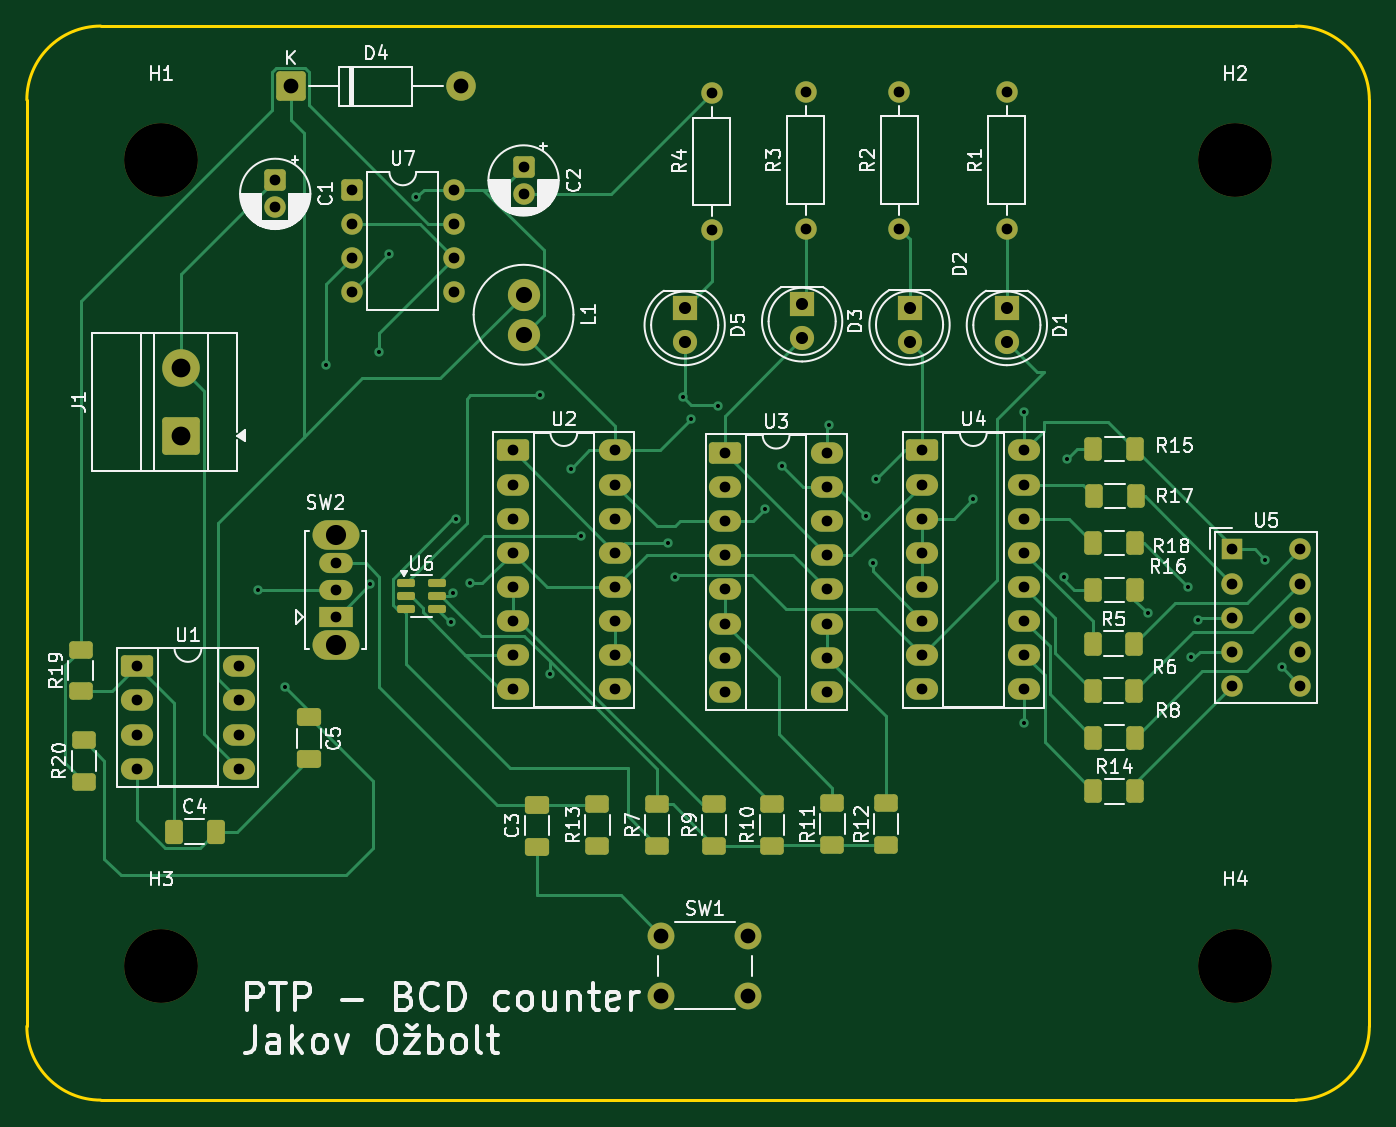
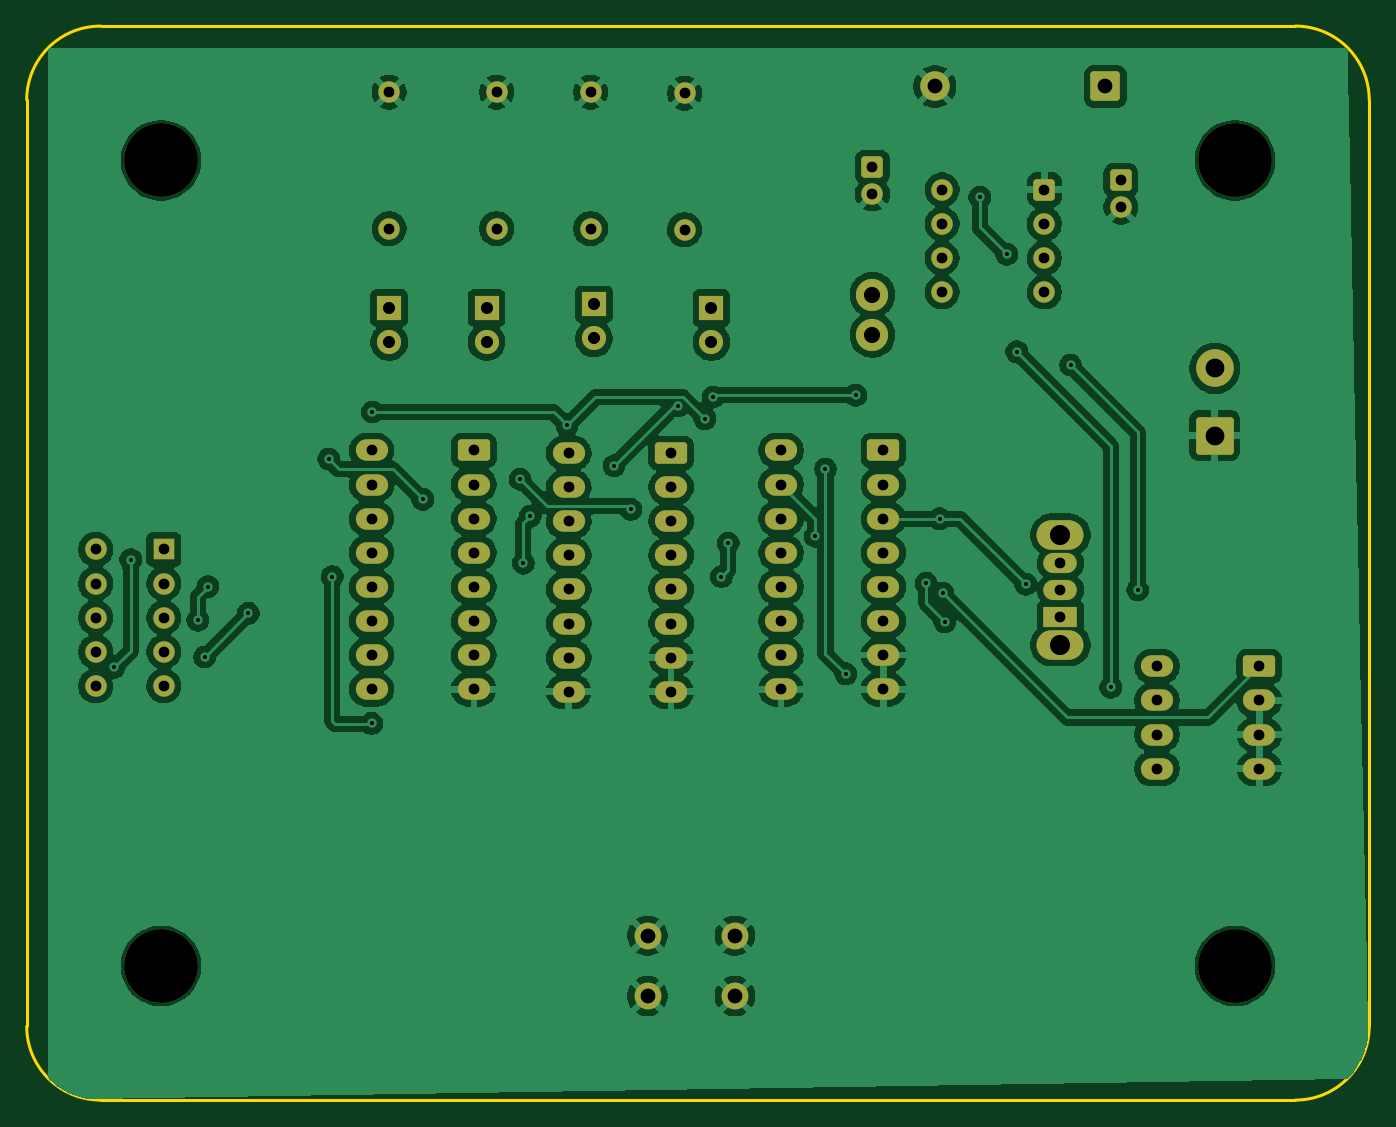
Circuit board: 10 layer files. Board 100.0 x 80.0 mm.
- bottom_copper: PTP_jakov_ozbolt_project-1-B_Cu.gbr (223829 bytes)
- bottom_mask: PTP_jakov_ozbolt_project-1-B_Mask.gbr (5304 bytes)
- paste: PTP_jakov_ozbolt_project-1-B_Paste.gbr (469 bytes)
- bottom_silk: PTP_jakov_ozbolt_project-1-B_Silkscreen.gbr (470 bytes)
- outline: PTP_jakov_ozbolt_project-1-Edge_Cuts.gbr (1009 bytes)
- top_copper: PTP_jakov_ozbolt_project-1-F_Cu.gbr (27370 bytes)
- top_mask: PTP_jakov_ozbolt_project-1-F_Mask.gbr (7614 bytes)
- paste: PTP_jakov_ozbolt_project-1-F_Paste.gbr (3309 bytes)
- top_silk: PTP_jakov_ozbolt_project-1-F_Silkscreen.gbr (87058 bytes)
- drill: PTP_jakov_ozbolt_project-1.drl (2956 bytes)

=== bottom_copper: PTP_jakov_ozbolt_project-1-B_Cu.gbr (223829 bytes, source omitted) ===
=== bottom_mask: PTP_jakov_ozbolt_project-1-B_Mask.gbr ===
%TF.GenerationSoftware,KiCad,Pcbnew,9.0.3*%
%TF.CreationDate,2025-12-16T11:33:00+01:00*%
%TF.ProjectId,PTP_jakov_ozbolt_project-1,5054505f-6a61-46b6-9f76-5f6f7a626f6c,rev?*%
%TF.SameCoordinates,Original*%
%TF.FileFunction,Soldermask,Bot*%
%TF.FilePolarity,Negative*%
%FSLAX46Y46*%
G04 Gerber Fmt 4.6, Leading zero omitted, Abs format (unit mm)*
G04 Created by KiCad (PCBNEW 9.0.3) date 2025-12-16 11:33:00*
%MOMM*%
%LPD*%
G01*
G04 APERTURE LIST*
G04 Aperture macros list*
%AMRoundRect*
0 Rectangle with rounded corners*
0 $1 Rounding radius*
0 $2 $3 $4 $5 $6 $7 $8 $9 X,Y pos of 4 corners*
0 Add a 4 corners polygon primitive as box body*
4,1,4,$2,$3,$4,$5,$6,$7,$8,$9,$2,$3,0*
0 Add four circle primitives for the rounded corners*
1,1,$1+$1,$2,$3*
1,1,$1+$1,$4,$5*
1,1,$1+$1,$6,$7*
1,1,$1+$1,$8,$9*
0 Add four rect primitives between the rounded corners*
20,1,$1+$1,$2,$3,$4,$5,0*
20,1,$1+$1,$4,$5,$6,$7,0*
20,1,$1+$1,$6,$7,$8,$9,0*
20,1,$1+$1,$8,$9,$2,$3,0*%
G04 Aperture macros list end*
%ADD10C,2.400000*%
%ADD11RoundRect,0.249999X-0.850001X-0.850001X0.850001X-0.850001X0.850001X0.850001X-0.850001X0.850001X0*%
%ADD12C,2.200000*%
%ADD13RoundRect,0.250000X-0.950000X-0.550000X0.950000X-0.550000X0.950000X0.550000X-0.950000X0.550000X0*%
%ADD14O,2.400000X1.600000*%
%ADD15O,3.500000X2.200000*%
%ADD16R,2.500000X1.500000*%
%ADD17O,2.500000X1.500000*%
%ADD18R,1.600000X1.600000*%
%ADD19C,1.600000*%
%ADD20RoundRect,0.250000X-0.550000X-0.550000X0.550000X-0.550000X0.550000X0.550000X-0.550000X0.550000X0*%
%ADD21C,2.000000*%
%ADD22R,1.800000X1.800000*%
%ADD23C,1.800000*%
%ADD24C,5.500000*%
%ADD25RoundRect,0.250000X-0.550000X0.550000X-0.550000X-0.550000X0.550000X-0.550000X0.550000X0.550000X0*%
%ADD26RoundRect,0.250001X1.149999X-1.149999X1.149999X1.149999X-1.149999X1.149999X-1.149999X-1.149999X0*%
%ADD27C,2.800000*%
G04 APERTURE END LIST*
D10*
%TO.C,L1*%
X147000000Y-70000000D03*
X147000000Y-73000000D03*
%TD*%
D11*
%TO.C,D4*%
X129650000Y-54500000D03*
D12*
X142350000Y-54500000D03*
%TD*%
D13*
%TO.C,U1*%
X118190000Y-97690000D03*
D14*
X118190000Y-100230000D03*
X118190000Y-102770000D03*
X118190000Y-105310000D03*
X125810000Y-105310000D03*
X125810000Y-102770000D03*
X125810000Y-100230000D03*
X125810000Y-97690000D03*
%TD*%
D15*
%TO.C,SW2*%
X133000000Y-96100000D03*
X133000000Y-87900000D03*
D16*
X133000000Y-94000000D03*
D17*
X133000000Y-92000000D03*
X133000000Y-90000000D03*
%TD*%
D13*
%TO.C,U2*%
X146190000Y-81610000D03*
D14*
X146190000Y-84150000D03*
X146190000Y-86690000D03*
X146190000Y-89230000D03*
X146190000Y-91770000D03*
X146190000Y-94310000D03*
X146190000Y-96850000D03*
X146190000Y-99390000D03*
X153810000Y-99390000D03*
X153810000Y-96850000D03*
X153810000Y-94310000D03*
X153810000Y-91770000D03*
X153810000Y-89230000D03*
X153810000Y-86690000D03*
X153810000Y-84150000D03*
X153810000Y-81610000D03*
%TD*%
D18*
%TO.C,U5*%
X199782500Y-88982500D03*
D19*
X199782500Y-91522500D03*
X199782500Y-94062500D03*
X199782500Y-96602500D03*
X199782500Y-99142500D03*
X204862500Y-99142500D03*
X204862500Y-96602500D03*
X204862500Y-94062500D03*
X204862500Y-91522500D03*
X204862500Y-88982500D03*
%TD*%
%TO.C,R4*%
X161000000Y-65160000D03*
X161000000Y-55000000D03*
%TD*%
D20*
%TO.C,U7*%
X134195000Y-62190000D03*
D19*
X134195000Y-64730000D03*
X134195000Y-67270000D03*
X134195000Y-69810000D03*
X141815000Y-69810000D03*
X141815000Y-67270000D03*
X141815000Y-64730000D03*
X141815000Y-62190000D03*
%TD*%
%TO.C,R3*%
X168000000Y-65080000D03*
X168000000Y-54920000D03*
%TD*%
D21*
%TO.C,SW1*%
X157250000Y-117750000D03*
X163750000Y-117750000D03*
X157250000Y-122250000D03*
X163750000Y-122250000D03*
%TD*%
D22*
%TO.C,D3*%
X167750000Y-70725000D03*
D23*
X167750000Y-73265000D03*
%TD*%
D22*
%TO.C,D2*%
X175750000Y-70975000D03*
D23*
X175750000Y-73515000D03*
%TD*%
D13*
%TO.C,U3*%
X162000000Y-81800000D03*
D14*
X162000000Y-84340000D03*
X162000000Y-86880000D03*
X162000000Y-89420000D03*
X162000000Y-91960000D03*
X162000000Y-94500000D03*
X162000000Y-97040000D03*
X162000000Y-99580000D03*
X169620000Y-99580000D03*
X169620000Y-97040000D03*
X169620000Y-94500000D03*
X169620000Y-91960000D03*
X169620000Y-89420000D03*
X169620000Y-86880000D03*
X169620000Y-84340000D03*
X169620000Y-81800000D03*
%TD*%
D24*
%TO.C,H3*%
X120000000Y-120000000D03*
%TD*%
D19*
%TO.C,R2*%
X175000000Y-65080000D03*
X175000000Y-54920000D03*
%TD*%
D24*
%TO.C,H1*%
X120000000Y-60000000D03*
%TD*%
D13*
%TO.C,U4*%
X176690000Y-81610000D03*
D14*
X176690000Y-84150000D03*
X176690000Y-86690000D03*
X176690000Y-89230000D03*
X176690000Y-91770000D03*
X176690000Y-94310000D03*
X176690000Y-96850000D03*
X176690000Y-99390000D03*
X184310000Y-99390000D03*
X184310000Y-96850000D03*
X184310000Y-94310000D03*
X184310000Y-91770000D03*
X184310000Y-89230000D03*
X184310000Y-86690000D03*
X184310000Y-84150000D03*
X184310000Y-81610000D03*
%TD*%
D24*
%TO.C,H2*%
X200000000Y-60000000D03*
%TD*%
D22*
%TO.C,D1*%
X183000000Y-71000000D03*
D23*
X183000000Y-73540000D03*
%TD*%
D19*
%TO.C,R1*%
X183000000Y-65080000D03*
X183000000Y-54920000D03*
%TD*%
D25*
%TO.C,C1*%
X128500000Y-61500000D03*
D19*
X128500000Y-63500000D03*
%TD*%
D25*
%TO.C,C2*%
X147000000Y-60500000D03*
D19*
X147000000Y-62500000D03*
%TD*%
D22*
%TO.C,D5*%
X159000000Y-71000000D03*
D23*
X159000000Y-73540000D03*
%TD*%
D26*
%TO.C,J1*%
X121500000Y-80500000D03*
D27*
X121500000Y-75500000D03*
%TD*%
D24*
%TO.C,H4*%
X200000000Y-120000000D03*
%TD*%
M02*

=== paste: PTP_jakov_ozbolt_project-1-B_Paste.gbr ===
%TF.GenerationSoftware,KiCad,Pcbnew,9.0.3*%
%TF.CreationDate,2025-12-16T11:33:00+01:00*%
%TF.ProjectId,PTP_jakov_ozbolt_project-1,5054505f-6a61-46b6-9f76-5f6f7a626f6c,rev?*%
%TF.SameCoordinates,Original*%
%TF.FileFunction,Paste,Bot*%
%TF.FilePolarity,Positive*%
%FSLAX46Y46*%
G04 Gerber Fmt 4.6, Leading zero omitted, Abs format (unit mm)*
G04 Created by KiCad (PCBNEW 9.0.3) date 2025-12-16 11:33:00*
%MOMM*%
%LPD*%
G01*
G04 APERTURE LIST*
G04 APERTURE END LIST*
M02*

=== bottom_silk: PTP_jakov_ozbolt_project-1-B_Silkscreen.gbr ===
%TF.GenerationSoftware,KiCad,Pcbnew,9.0.3*%
%TF.CreationDate,2025-12-16T11:33:00+01:00*%
%TF.ProjectId,PTP_jakov_ozbolt_project-1,5054505f-6a61-46b6-9f76-5f6f7a626f6c,rev?*%
%TF.SameCoordinates,Original*%
%TF.FileFunction,Legend,Bot*%
%TF.FilePolarity,Positive*%
%FSLAX46Y46*%
G04 Gerber Fmt 4.6, Leading zero omitted, Abs format (unit mm)*
G04 Created by KiCad (PCBNEW 9.0.3) date 2025-12-16 11:33:00*
%MOMM*%
%LPD*%
G01*
G04 APERTURE LIST*
G04 APERTURE END LIST*
M02*

=== outline: PTP_jakov_ozbolt_project-1-Edge_Cuts.gbr ===
%TF.GenerationSoftware,KiCad,Pcbnew,9.0.3*%
%TF.CreationDate,2025-12-16T11:33:00+01:00*%
%TF.ProjectId,PTP_jakov_ozbolt_project-1,5054505f-6a61-46b6-9f76-5f6f7a626f6c,rev?*%
%TF.SameCoordinates,Original*%
%TF.FileFunction,Profile,NP*%
%FSLAX46Y46*%
G04 Gerber Fmt 4.6, Leading zero omitted, Abs format (unit mm)*
G04 Created by KiCad (PCBNEW 9.0.3) date 2025-12-16 11:33:00*
%MOMM*%
%LPD*%
G01*
G04 APERTURE LIST*
%TA.AperFunction,Profile*%
%ADD10C,0.200000*%
%TD*%
G04 APERTURE END LIST*
D10*
X110000000Y-55500000D02*
G75*
G02*
X115500000Y-50000000I5500000J0D01*
G01*
X210000000Y-124500000D02*
G75*
G02*
X204500000Y-130000000I-5500000J0D01*
G01*
X204500000Y-130000000D02*
X115500000Y-130000000D01*
X204500000Y-50000000D02*
G75*
G02*
X210000000Y-55500000I0J-5500000D01*
G01*
X210000000Y-55500000D02*
X210000000Y-124500000D01*
X115500000Y-50000000D02*
X204500000Y-50000000D01*
X115500000Y-130000000D02*
G75*
G02*
X110000000Y-124500000I0J5500000D01*
G01*
X110000000Y-124500000D02*
X110000000Y-55500000D01*
M02*

=== top_copper: PTP_jakov_ozbolt_project-1-F_Cu.gbr (27370 bytes, source omitted) ===
=== top_mask: PTP_jakov_ozbolt_project-1-F_Mask.gbr (7614 bytes, source omitted) ===
=== paste: PTP_jakov_ozbolt_project-1-F_Paste.gbr (3309 bytes, source withheld) ===
=== top_silk: PTP_jakov_ozbolt_project-1-F_Silkscreen.gbr (87058 bytes, source omitted) ===
=== drill: PTP_jakov_ozbolt_project-1.drl ===
M48
; DRILL file {KiCad 9.0.3} date 2025-12-16T11:32:47+0100
; FORMAT={-:-/ absolute / metric / decimal}
; #@! TF.CreationDate,2025-12-16T11:32:47+01:00
; #@! TF.GenerationSoftware,Kicad,Pcbnew,9.0.3
; #@! TF.FileFunction,MixedPlating,1,2
FMAT,2
METRIC
; #@! TA.AperFunction,Plated,PTH,ViaDrill
T1C0.300
; #@! TA.AperFunction,Plated,PTH,ComponentDrill
T2C0.800
; #@! TA.AperFunction,Plated,PTH,ComponentDrill
T3C0.900
; #@! TA.AperFunction,Plated,PTH,ComponentDrill
T4C1.100
; #@! TA.AperFunction,Plated,PTH,ComponentDrill
T5C1.200
; #@! TA.AperFunction,Plated,PTH,ComponentDrill
T6C1.400
; #@! TA.AperFunction,Plated,PTH,ComponentDrill
T7C1.500
; #@! TA.AperFunction,NonPlated,NPTH,ComponentDrill
T8C5.500
%
G90
G05
T1
X127.25Y-92.0
X129.25Y-99.25
X132.25Y-75.25
X135.575Y-91.575
X136.25Y-74.25
X137.0Y-67.0
X139.0Y-62.75
X141.625Y-94.375
X141.75Y-92.25
X142.0Y-86.69
X143.0Y-91.5
X148.25Y-77.5
X149.0Y-98.25
X150.5Y-83.0
X151.25Y-88.0
X157.75Y-88.5
X158.25Y-91.0
X158.875Y-77.625
X159.5Y-79.25
X161.5Y-78.299
X165.0Y-86.0
X166.25Y-82.75
X169.75Y-79.75
X172.5Y-86.5
X173.0Y-90.0
X173.25Y-83.75
X180.5Y-85.25
X184.25Y-78.75
X184.31Y-101.94
X187.25Y-91.0
X187.5Y-82.25
X193.5Y-93.75
X196.5Y-91.75
X196.75Y-97.0
X197.25Y-94.25
X202.25Y-89.75
X203.47Y-97.75
T2
X118.19Y-97.69
X118.19Y-100.23
X118.19Y-102.77
X118.19Y-105.31
X125.81Y-97.69
X125.81Y-100.23
X125.81Y-102.77
X125.81Y-105.31
X128.5Y-61.5
X128.5Y-63.5
X133.0Y-90.0
X133.0Y-92.0
X133.0Y-94.0
X134.195Y-62.19
X134.195Y-64.73
X134.195Y-67.27
X134.195Y-69.81
X141.815Y-62.19
X141.815Y-64.73
X141.815Y-67.27
X141.815Y-69.81
X146.19Y-81.61
X146.19Y-84.15
X146.19Y-86.69
X146.19Y-89.23
X146.19Y-91.77
X146.19Y-94.31
X146.19Y-96.85
X146.19Y-99.39
X147.0Y-60.5
X147.0Y-62.5
X153.81Y-81.61
X153.81Y-84.15
X153.81Y-86.69
X153.81Y-89.23
X153.81Y-91.77
X153.81Y-94.31
X153.81Y-96.85
X153.81Y-99.39
X161.0Y-55.0
X161.0Y-65.16
X162.0Y-81.8
X162.0Y-84.34
X162.0Y-86.88
X162.0Y-89.42
X162.0Y-91.96
X162.0Y-94.5
X162.0Y-97.04
X162.0Y-99.58
X168.0Y-54.92
X168.0Y-65.08
X169.62Y-81.8
X169.62Y-84.34
X169.62Y-86.88
X169.62Y-89.42
X169.62Y-91.96
X169.62Y-94.5
X169.62Y-97.04
X169.62Y-99.58
X175.0Y-54.92
X175.0Y-65.08
X176.69Y-81.61
X176.69Y-84.15
X176.69Y-86.69
X176.69Y-89.23
X176.69Y-91.77
X176.69Y-94.31
X176.69Y-96.85
X176.69Y-99.39
X183.0Y-54.92
X183.0Y-65.08
X184.31Y-81.61
X184.31Y-84.15
X184.31Y-86.69
X184.31Y-89.23
X184.31Y-91.77
X184.31Y-94.31
X184.31Y-96.85
X184.31Y-99.39
X199.782Y-88.983
X199.782Y-91.522
X199.782Y-94.062
X199.782Y-96.602
X199.782Y-99.142
X204.862Y-88.983
X204.862Y-91.522
X204.862Y-94.062
X204.862Y-96.602
X204.862Y-99.142
T3
X159.0Y-71.0
X159.0Y-73.54
X167.75Y-70.725
X167.75Y-73.265
X175.75Y-70.975
X175.75Y-73.515
X183.0Y-71.0
X183.0Y-73.54
T4
X129.65Y-54.5
X142.35Y-54.5
X157.25Y-117.75
X157.25Y-122.25
X163.75Y-117.75
X163.75Y-122.25
T5
X147.0Y-70.0
X147.0Y-73.0
T6
X121.5Y-75.5
X121.5Y-80.5
T7
X133.0Y-87.9
X133.0Y-96.1
T8
X120.0Y-60.0
X120.0Y-120.0
X200.0Y-60.0
X200.0Y-120.0
M30
